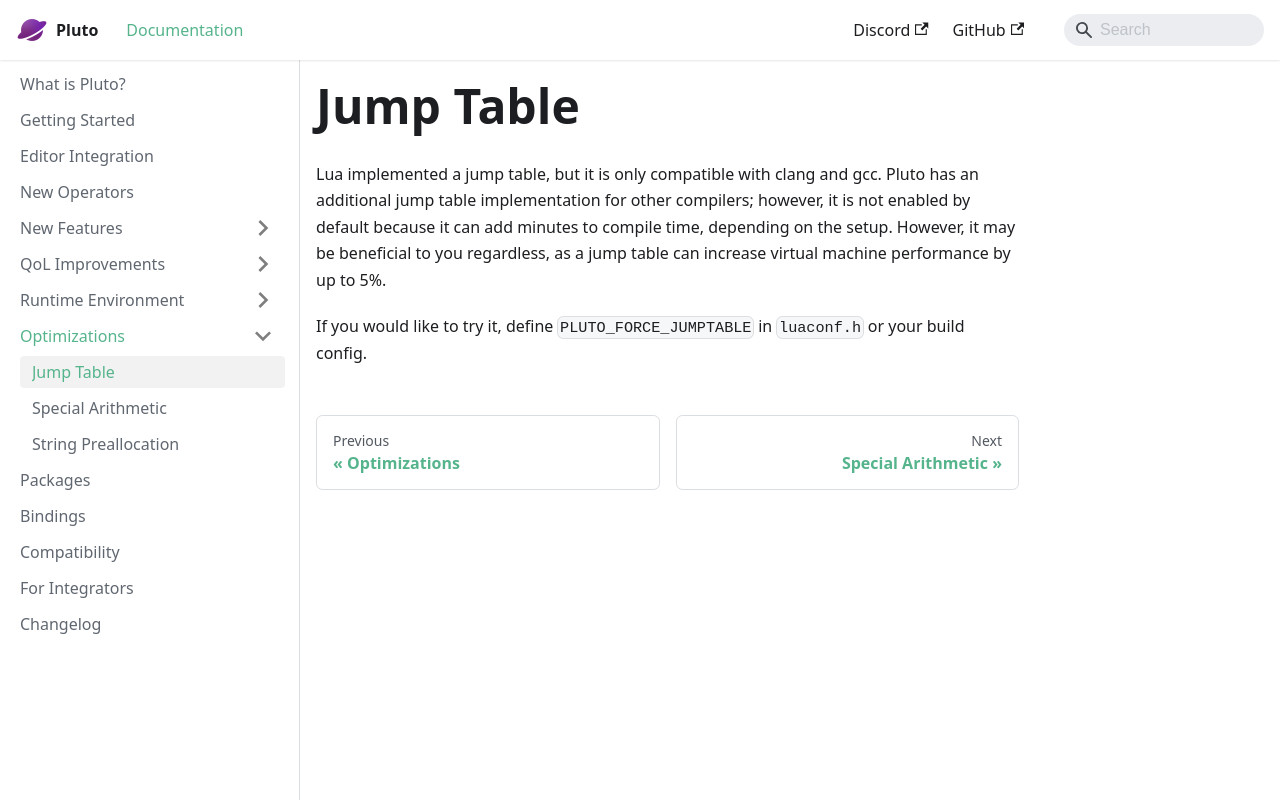

repository: PlutoLang/plutolang.github.io · page: docs/Optimizations/Jump Table.html · generator: docusaurus

Lua implemented a jump table, but it is only compatible with clang and gcc. Pluto has an additional jump table implementation for other compilers; however, it is not enabled by default because it can add minutes to compile time, depending on the setup. However, it may be beneficial to you regardless, as a jump table can increase virtual machine performance by up to 5%.

If you would like to try it, define `PLUTO_FORCE_JUMPTABLE` in `luaconf.h` or your build config.
